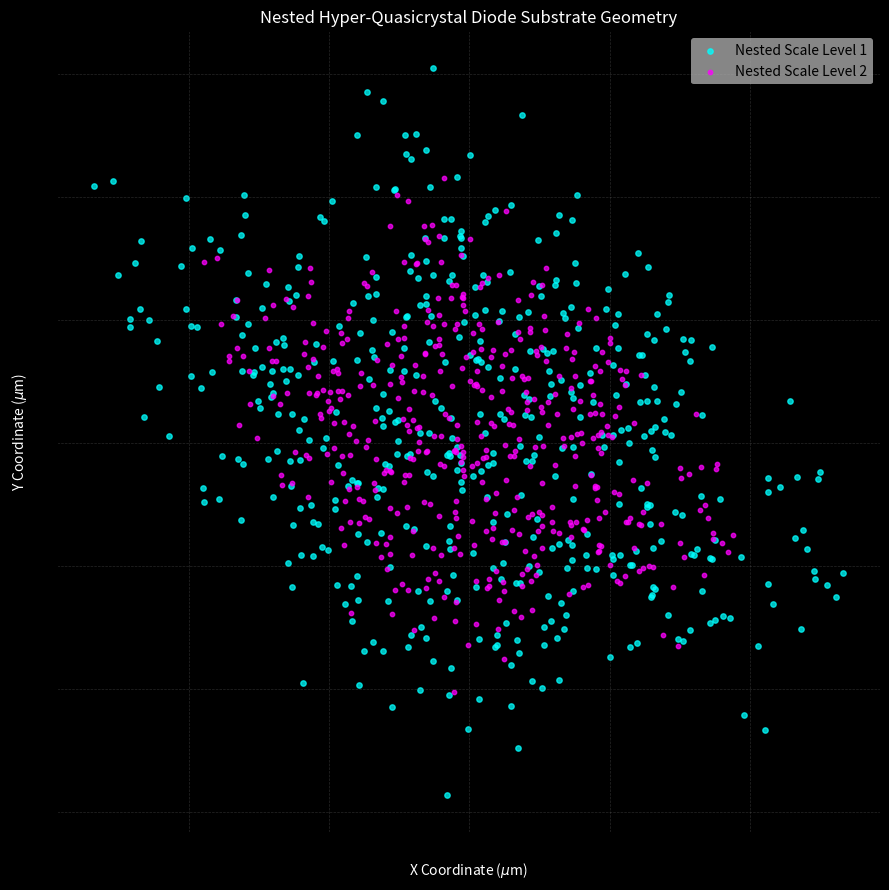

Write Python code to recreate this figure.
import numpy as np
import matplotlib.pyplot as plt

def generate_nested_hyper_quasicrystal(
    base_points=1500, 
    dim_high=4, 
    dim_low=2, 
    theta=np.pi/8, 
    nesting_levels=2, 
    scale_factor=1.4142
):
    """
    Generates a multi-scale nested hyper-quasicrystalline point lattice 
    designed for micro-diode optical extraction layers.
    """
    master_lattice = []
    
    # Generate base high-D hypercube coordinates
    np.random.seed(42)
    base_coords = np.random.uniform(-4, 4, size=(base_points, dim_high))
    
    # Rotation matrix for irrational slope (e.g., 8-fold symmetry projection)
    rot_matrix = np.array([
        [np.cos(theta), -np.sin(theta), np.cos(2*theta), 0],
        [np.sin(theta), np.cos(theta), 0, np.sin(2*theta)]
    ])
    rot_matrix /= np.linalg.norm(rot_matrix, axis=1, keepdims=True)

    # Recursive nesting loop to construct multi-scale photonic boundaries
    current_scale = 1.0
    for level in range(nesting_levels):
        projected_points = []
        for pt in base_coords:
            # Acceptance window filter in orthogonal complement space
            ortho_val = np.sum(pt[dim_low:])
            if abs(ortho_val) < 1.35: 
                p_2d = np.dot(rot_matrix, pt) * current_scale
                projected_points.append(p_2d)
                
        master_lattice.append(np.array(projected_points))
        current_scale /= scale_factor # Scale down for inner nested sub-lattice
        
    return master_lattice

# Execute multi-scale geometry generation
nested_quasicrystal_layers = generate_nested_hyper_quasicrystal()

# Visualization of the multi-scale optical matrix
plt.figure(figsize=(9, 9), facecolor='black')
ax = plt.gca()
ax.set_facecolor('black')

colors = ['cyan', 'magenta', 'lime']
for i, layer in enumerate(nested_quasicrystal_layers):
    plt.scatter(
        layer[:, 0], layer[:, 1], 
        s=max(1, 15 - i*5), 
        c=colors[i % len(colors)], 
        alpha=0.75, 
        label=f'Nested Scale Level {i+1}'
    )

plt.title("Nested Hyper-Quasicrystal Diode Substrate Geometry", color='white', fontsize=12)
plt.xlabel("X Coordinate ($\mu$m)", color='white')
plt.ylabel("Y Coordinate ($\mu$m)", color='white')
plt.legend(facecolor='darkgray', edgecolor='none')
plt.grid(color='gray', linestyle='--', linewidth=0.5, alpha=0.3)
plt.tight_layout()
plt.show()
